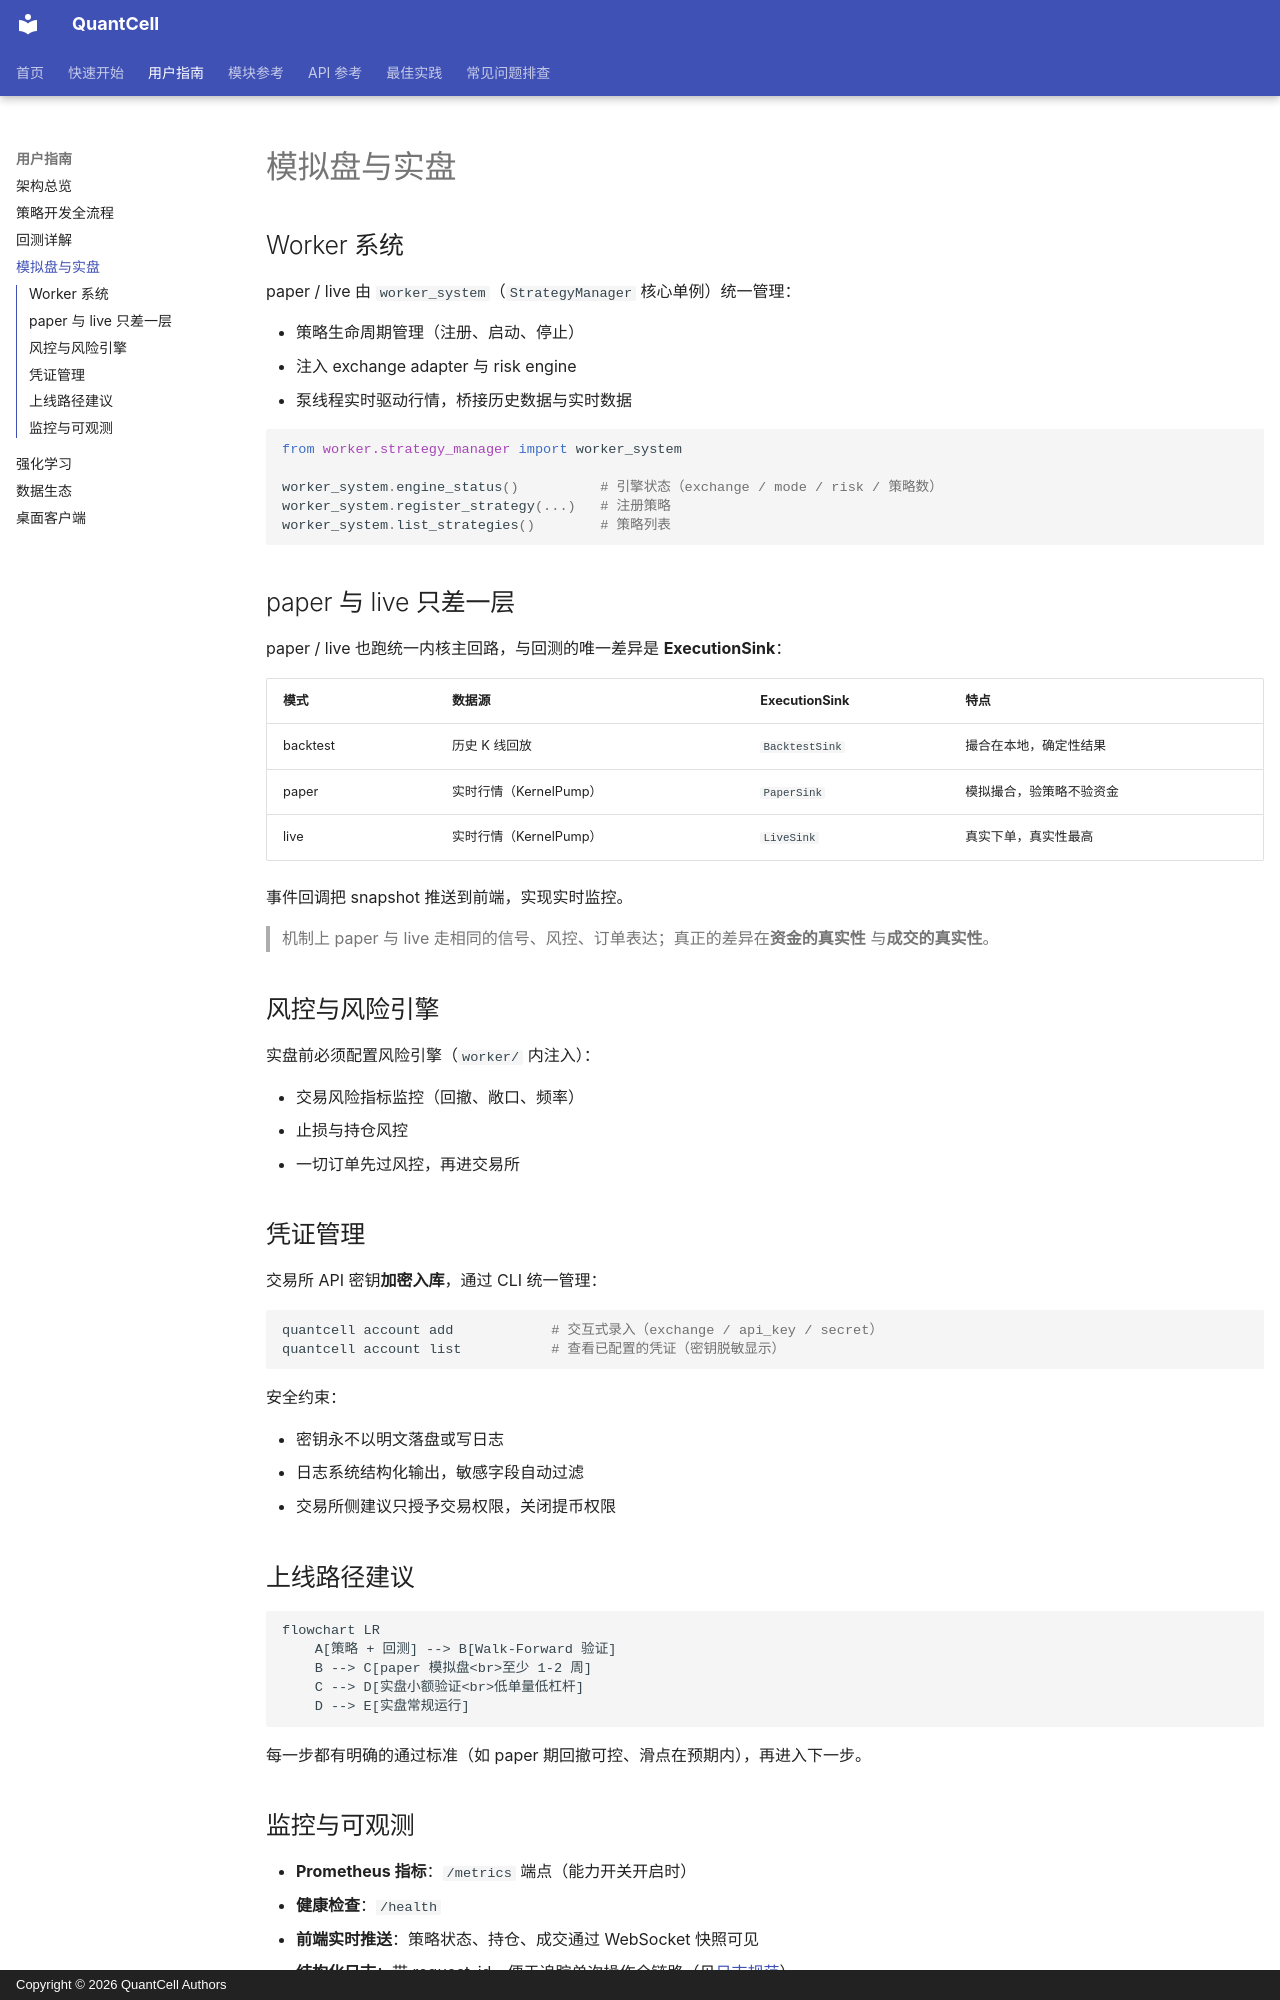

repository: pengwow/QuantCell · page: user-guide/live-trading/index.html · generator: mkdocs · copyright: Copyright © 2026 QuantCell Authors

---
title: 模拟盘与实盘
description: worker 系统、paper/live 泵线程、执行层与凭证管理
---

# 模拟盘与实盘

## Worker 系统

paper / live 由 `worker_system`（`StrategyManager` 核心单例）统一管理：

- 策略生命周期管理（注册、启动、停止）
- 注入 exchange adapter 与 risk engine
- 泵线程实时驱动行情，桥接历史数据与实时数据

```python
from worker.strategy_manager import worker_system

worker_system.engine_status()          # 引擎状态（exchange / mode / risk / 策略数）
worker_system.register_strategy(...)   # 注册策略
worker_system.list_strategies()        # 策略列表
```

## paper 与 live 只差一层

paper / live 也跑统一内核主回路，与回测的唯一差异是 **ExecutionSink**：

| 模式 | 数据源 | ExecutionSink | 特点 |
|------|--------|---------------|------|
| backtest | 历史 K 线回放 | `BacktestSink` | 撮合在本地，确定性结果 |
| paper | 实时行情（KernelPump） | `PaperSink` | 模拟撮合，验策略不验资金 |
| live | 实时行情（KernelPump） | `LiveSink` | 真实下单，真实性最高 |

事件回调把 snapshot 推送到前端，实现实时监控。

> 机制上 paper 与 live 走相同的信号、风控、订单表达；真正的差异在**资金的真实性**
> 与**成交的真实性**。

## 风控与风险引擎

实盘前必须配置风险引擎（`worker/` 内注入）：

- 交易风险指标监控（回撤、敞口、频率）
- 止损与持仓风控
- 一切订单先过风控，再进交易所

## 凭证管理

交易所 API 密钥**加密入库**，通过 CLI 统一管理：

```bash
quantcell account add            # 交互式录入（exchange / api_key / secret）
quantcell account list           # 查看已配置的凭证（密钥脱敏显示）
```

安全约束：

- 密钥永不以明文落盘或写日志
- 日志系统结构化输出，敏感字段自动过滤
- 交易所侧建议只授予交易权限，关闭提币权限

## 上线路径建议

```mermaid
flowchart LR
    A[策略 + 回测] --> B[Walk-Forward 验证]
    B --> C[paper 模拟盘<br>至少 1-2 周]
    C --> D[实盘小额验证<br>低单量低杠杆]
    D --> E[实盘常规运行]
```

每一步都有明确的通过标准（如 paper 期回撤可控、滑点在预期内），再进入下一步。
